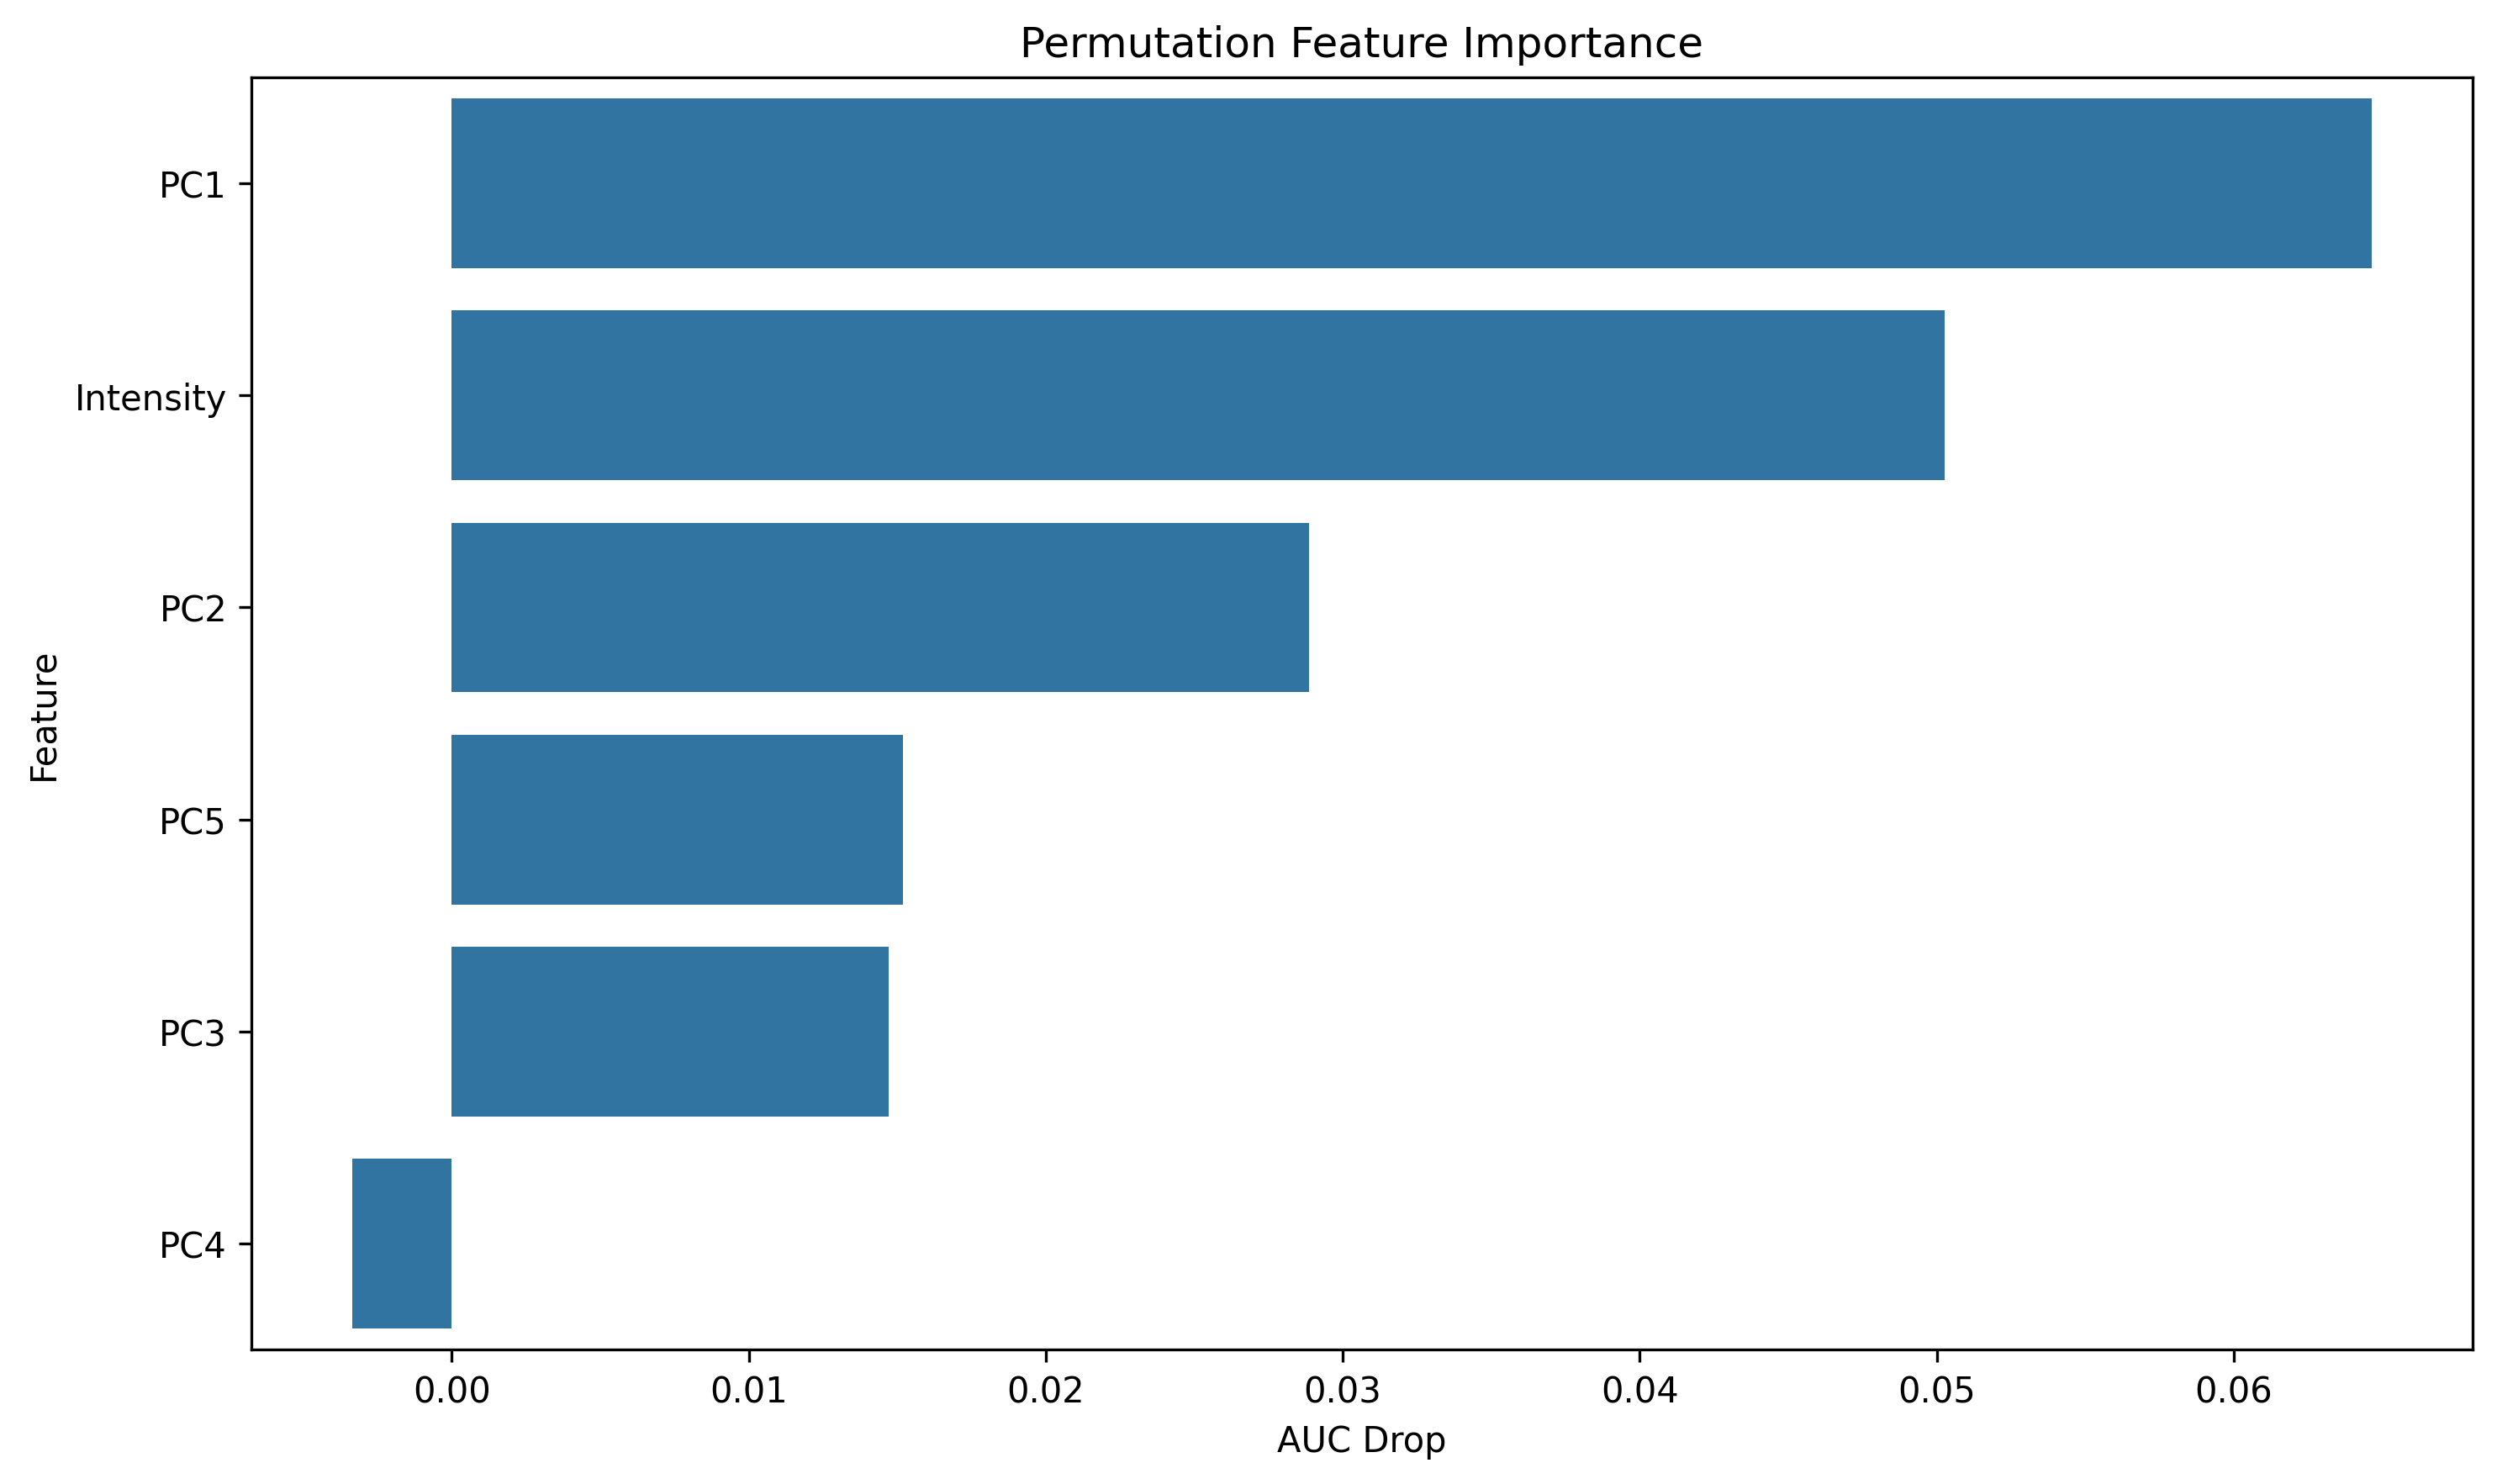

The file beside this chart, header and first rows:
feature, importance
PC1, 0.06463
Intensity, 0.05028
PC2, 0.02885
PC5, 0.01518
PC3, 0.01472
PC4, -0.003343
